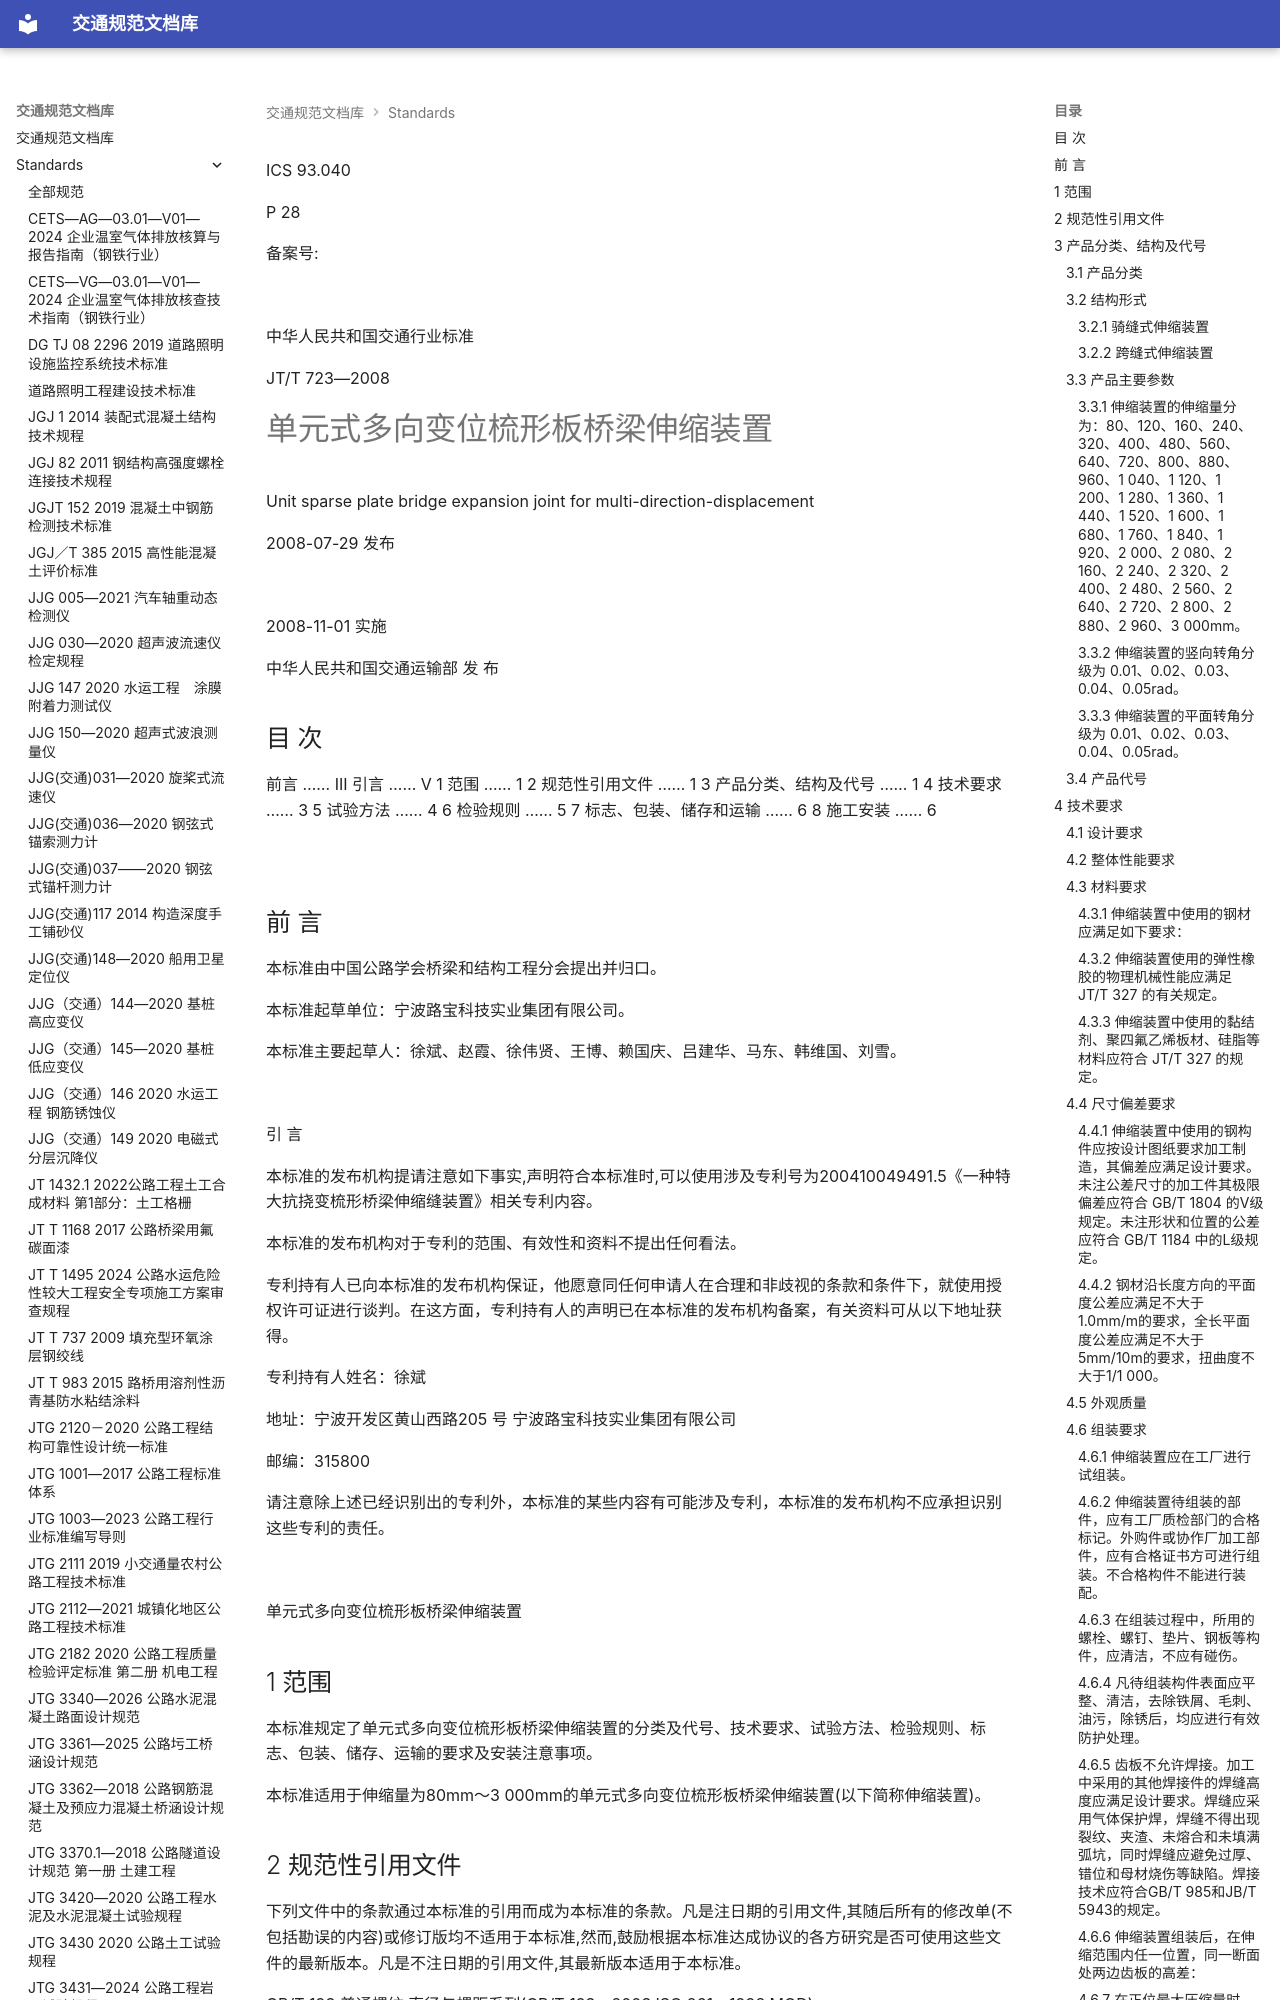

repository: 13lu14/standards-site- · page: standards/JT_T 723-2008 单元式多向变位梳形板桥梁伸缩装置/index.html · generator: mkdocs

ICS 93.040

P 28

备案号:

![](<images/JT_T%20723-2008%20%E5%8D%95%E5%85%83%E5%BC%8F%E5%A4%9A%E5%90%91%E5%8F%98%E4%BD%8D%E6%A2%B3%E5%BD%A2%E6%9D%BF%E6%A1%A5%E6%A2%81%E4%BC%B8%E7%BC%A9%E8%A3%85%E7%BD%AE.assets/3046152a317519036d0aea0399a00b1e1ce4ef1883fe64ba8cf5b30a42106d22.jpg>)

 中华人民共和国交通行业标准

JT/T 723—2008

# 单元式多向变位梳形板桥梁伸缩装置

 Unit sparse plate bridge expansion joint for multi-direction-displacement

2008-07-29 发布

![](<images/JT_T%20723-2008%20%E5%8D%95%E5%85%83%E5%BC%8F%E5%A4%9A%E5%90%91%E5%8F%98%E4%BD%8D%E6%A2%B3%E5%BD%A2%E6%9D%BF%E6%A1%A5%E6%A2%81%E4%BC%B8%E7%BC%A9%E8%A3%85%E7%BD%AE.assets/f22d9017cb4afe574f2827a3e49cdb29641a386be5ffffa27866a8cc0bdcf3d2.jpg>)

2008-11-01 实施

中华人民共和国交通运输部 发 布

<!-- 封面 -->

## 目 次

前言 …… III
引言 …… V
1 范围 …… 1
2 规范性引用文件 …… 1
3 产品分类、结构及代号 …… 1
4 技术要求 …… 3
5 试验方法 …… 4
6 检验规则 …… 5
7 标志、包装、储存和运输 …… 6
8 施工安装 …… 6

![](<images/JT_T%20723-2008%20%E5%8D%95%E5%85%83%E5%BC%8F%E5%A4%9A%E5%90%91%E5%8F%98%E4%BD%8D%E6%A2%B3%E5%BD%A2%E6%9D%BF%E6%A1%A5%E6%A2%81%E4%BC%B8%E7%BC%A9%E8%A3%85%E7%BD%AE.assets/124e2c890dab9bbb640b451567629b9439625e01ebd8805615aa64f8e83a98f8.jpg>)

<!-- 第 Ⅰ 页 -->
